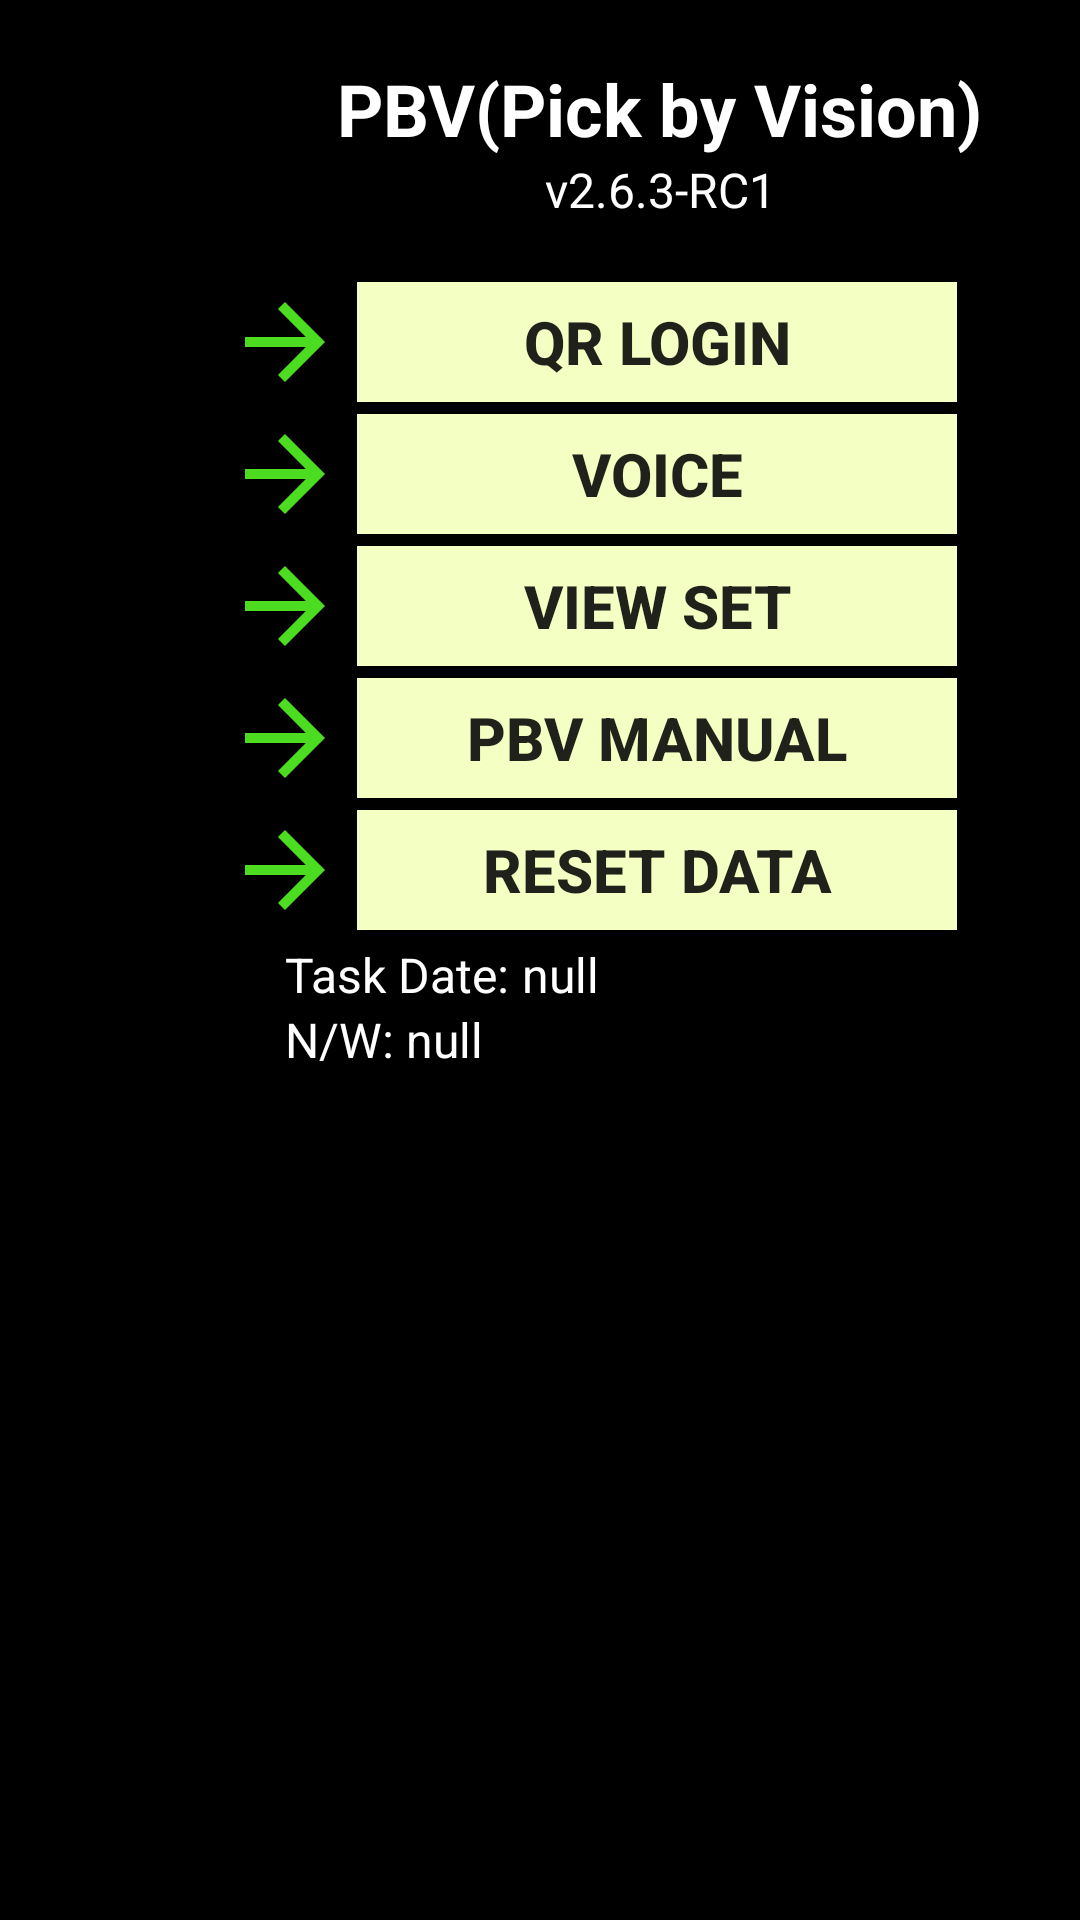

Produce the Android XML layout that renders to this screen, including the resource entries it uses.
<!-- AndroidManifest.xml: application theme Theme.AppCompat.Light.NoActionBar -->
<!-- res/layout/activity_main.xml -->
<?xml version="1.0" encoding="utf-8"?>
<RelativeLayout xmlns:android="http://schemas.android.com/apk/res/android"
    xmlns:tools="http://schemas.android.com/tools"
    android:layout_width="match_parent"
    android:layout_height="match_parent"
    android:background="@color/bg"
    android:orientation="vertical"
    tools:context=".Activity.MainActivity">

    <LinearLayout
        android:id="@+id/layout_h"
        android:layout_width="match_parent"
        android:layout_height="match_parent"
        android:layout_below="@id/percent">

        <LinearLayout
            android:layout_width="400dp"
            android:layout_height="wrap_content"
            android:layout_margin="20dp"
            android:orientation="vertical">

            <TextView
                android:layout_width="wrap_content"
                android:layout_height="wrap_content"
                android:layout_gravity="center"
                android:text="@string/System_name"
                android:textColor="#ffffff"
                android:textSize="24sp"
                android:textStyle="bold" />

            <TextView
                android:layout_width="match_parent"
                android:layout_height="wrap_content"
                android:gravity="center"
                android:text="@string/version"
                android:textColor="#ffffff"
                android:textSize="16sp" />

            <LinearLayout
                android:layout_width="match_parent"
                android:layout_height="match_parent"
                android:layout_marginTop="20dp"
                android:layout_marginEnd="50dp"
                android:gravity="center"
                android:orientation="vertical">

                <LinearLayout
                    android:layout_width="wrap_content"
                    android:layout_height="wrap_content"
                    android:orientation="horizontal">

                    <ImageView
                        android:id="@+id/arrow1"
                        android:layout_width="48dp"
                        android:layout_height="40dp"
                        android:layout_marginBottom="4dp"
                        android:src="@drawable/ic_arrow_forward_black_24dp" />

                    <Button
                        android:id="@+id/qr_login"
                        android:layout_width="200dp"
                        android:layout_height="40dp"
                        android:layout_marginBottom="4dp"
                        android:layout_weight="1"
                        android:background="@drawable/border1"
                        android:text="QR Login"
                        android:textSize="20sp"
                        android:textStyle="bold" />
                </LinearLayout>

                <LinearLayout
                    android:layout_width="wrap_content"
                    android:layout_height="wrap_content"
                    android:orientation="horizontal">

                    <ImageView
                        android:id="@+id/arrow2"
                        android:layout_width="48dp"
                        android:layout_height="40dp"
                        android:layout_marginBottom="4dp"
                        android:src="@drawable/ic_arrow_forward_black_24dp" />

                    <Button
                        android:id="@+id/voice_check"
                        android:layout_width="200dp"
                        android:layout_height="40dp"
                        android:layout_weight="1"
                        android:background="@drawable/border1"
                        android:text="Voice"
                        android:textSize="20sp"
                        android:textStyle="bold" />

                </LinearLayout>

                <LinearLayout
                    android:layout_width="wrap_content"
                    android:layout_height="wrap_content"
                    android:orientation="horizontal">

                    <ImageView
                        android:id="@+id/arrow3"
                        android:layout_width="48dp"
                        android:layout_height="40dp"
                        android:layout_marginBottom="4dp"
                        android:src="@drawable/ic_arrow_forward_black_24dp" />

                    <Button
                        android:id="@+id/view_set"
                        android:layout_width="200dp"
                        android:layout_height="40dp"
                        android:layout_weight="1"
                        android:background="@drawable/border1"
                        android:text="View Set"
                        android:textSize="20sp"
                        android:textStyle="bold" />

                </LinearLayout>

                <LinearLayout
                    android:layout_width="wrap_content"
                    android:layout_height="wrap_content"
                    android:orientation="horizontal">

                    <ImageView
                        android:id="@+id/arrow4"
                        android:layout_width="48dp"
                        android:layout_height="40dp"
                        android:layout_marginBottom="4dp"
                        android:src="@drawable/ic_arrow_forward_black_24dp" />

                    <Button
                        android:id="@+id/manual"
                        android:layout_width="200dp"
                        android:layout_height="40dp"
                        android:layout_weight="1"
                        android:background="@drawable/border1"
                        android:text="PBV MANUAL"
                        android:textSize="20sp"
                        android:textStyle="bold" />

                </LinearLayout>

                <LinearLayout
                    android:layout_width="wrap_content"
                    android:layout_height="wrap_content"
                    android:orientation="horizontal">

                    <ImageView
                        android:id="@+id/arrow5"
                        android:layout_width="48dp"
                        android:layout_height="40dp"
                        android:layout_marginBottom="4dp"
                        android:src="@drawable/ic_arrow_forward_black_24dp" />

                    <Button
                        android:id="@+id/drop"
                        android:layout_width="200dp"
                        android:layout_height="40dp"
                        android:layout_weight="1"
                        android:background="@drawable/border1"
                        android:text="Reset Data"
                        android:textSize="20sp"
                        android:textStyle="bold" />

                </LinearLayout>

                <LinearLayout
                    android:layout_width="match_parent"
                    android:layout_height="wrap_content"
                    android:layout_marginStart="50dp"
                    android:orientation="horizontal">

                    <TextView
                        android:layout_width="wrap_content"
                        android:layout_height="wrap_content"
                        android:text="Task Date: "
                        android:textColor="#ffffff"
                        android:textSize="16sp" />

                    <TextView
                        android:id="@+id/date"
                        android:layout_width="wrap_content"
                        android:layout_height="wrap_content"
                        android:text="null"
                        android:textColor="#ffffff"
                        android:textSize="16sp" />

                </LinearLayout>

                <LinearLayout
                    android:layout_width="match_parent"
                    android:layout_height="wrap_content"
                    android:layout_marginStart="50dp"
                    android:orientation="horizontal">

                    <TextView
                        android:layout_width="wrap_content"
                        android:layout_height="wrap_content"
                        android:text="N/W: "
                        android:textColor="#ffffff"
                        android:textSize="16sp" />

                    <TextView
                        android:id="@+id/nw_stat"
                        android:layout_width="wrap_content"
                        android:layout_height="wrap_content"
                        android:text="null"
                        android:textColor="#ffffff"
                        android:textSize="16sp" />
                </LinearLayout>
            </LinearLayout>
        </LinearLayout>
    </LinearLayout>

    <ImageView
        android:id="@+id/voice_status"
        android:layout_width="48sp"
        android:layout_height="48sp"
        android:layout_alignParentEnd="true"
        android:layout_alignParentBottom="true"
        android:layout_gravity="bottom"
        android:layout_margin="30dp" />

</RelativeLayout>
<!-- resources referenced by this layout -->
<resources>
  <color name="bg">#000000</color>
  <!-- drawable border1 (drawable) -->
  <?xml version="1.0" encoding="utf-8"?>
  <layer-list xmlns:android="http://schemas.android.com/apk/res/android" >
  
      <item>
          <shape android:shape="rectangle">
              <solid android:color="#F4FFC4" />
          </shape>
      </item>
  
  </layer-list>
  <!-- drawable ic_arrow_forward_black_24dp (drawable) -->
  <vector android:height="24dp" android:tint="#4cdc20"
      android:viewportHeight="24.0" android:viewportWidth="24.0"
      android:width="24dp" xmlns:android="http://schemas.android.com/apk/res/android">
      <path android:fillColor="#161616" android:pathData="M12,4l-1.41,1.41L16.17,11H4v2h12.17l-5.58,5.59L12,20l8,-8z"/>
  </vector>
  <string name="System_name">PBV(Pick by Vision)</string>
  <string name="version">v2.6.3-RC1</string>
</resources>
